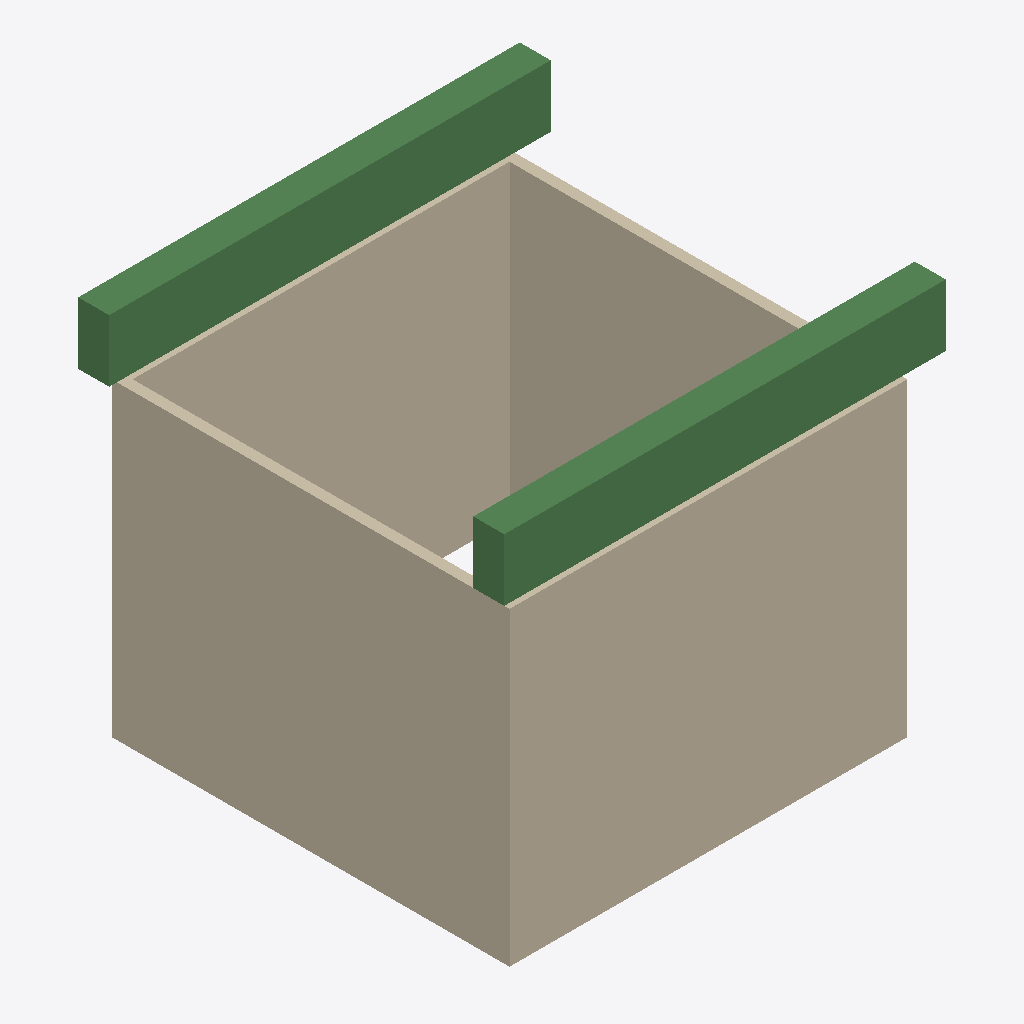
Isometric view of an IFC building model (IFC-SPF (STEP), schema IFC4, length unit millimetre), seen from the south-west, elements coloured by IFC class: 4 walls (beige), 2 beams (green).
Extent 5.8 m × 5.4 m × 5.0 m (x, y, z). Storeys (2): Level 1 at 0.00 m; Level 2 at 3.00 m. Elements (6): 4 IfcWallStandardCase, 2 IfcBeam.

HEADER;
FILE_DESCRIPTION(('ViewDefinition [ReferenceView_V1.0]'),'2;1');
FILE_NAME('Project Number','2018-05-16T01:38:52',(''),(''),'The EXPRESS Data Manager Version 5.02.0100.07 : ','20160225_1515(x64) - Exporter 17.0.416.0 - Alter','');
FILE_SCHEMA(('IFC4'));
ENDSEC;
DATA;
#104=IFCPROJECT('3cCzQeWdXBKhkEy3KIcYqk',#42,'Project Number',$,$,'Project Name','Project Status',(#95),#90);
#492=IFCSITE('3cCzQeWdXBKhkEy3KIcYqi',#42,'Default',$,'',#491,$,$,.ELEMENT.,(42,12,46,804504),(-71,-1,-58,-789672),0.0,$,$);
#119=IFCBUILDING('3cCzQeWdXBKhkEy3KIcYql',#42,'',$,$,#33,$,'',.ELEMENT.,$,$,#115);
#132=IFCBUILDINGSTOREY('3cCzQeWdXBKhkEy3NjPTED',#42,'Level 1',$,$,#130,$,'Level 1',.ELEMENT.,0.0);
#138=IFCBUILDINGSTOREY('3cCzQeWdXBKhkEy3NjPTWz',#42,'Level 2',$,$,#137,$,'Level 2',.ELEMENT.,3000.0);
#343=IFCWALLSTANDARDCASE('3NzC$Gwh940xbkoWmMMDyd',#42,'Basic Wall:Interior - 135mm Partition (2-hr):387778',$,'Basic Wall:Interior - 135mm Partition (2-hr):1050',#321,#339,'387778',.NOTDEFINED.);
#380=IFCWALLSTANDARDCASE('3NzC$Gwh940xbkoWmMMDx6',#42,'Basic Wall:Interior - 135mm Partition (2-hr):387875',$,'Basic Wall:Interior - 135mm Partition (2-hr):1050',#358,#376,'387875',.NOTDEFINED.);
#182=IFCWALLSTANDARDCASE('3NzC$Gwh940xbkoWmMMD_r',#42,'Basic Wall:Interior - 135mm Partition (2-hr):387664',$,'Basic Wall:Interior - 135mm Partition (2-hr):1050',#143,#176,'387664',.NOTDEFINED.);
#306=IFCWALLSTANDARDCASE('3NzC$Gwh940xbkoWmMMDzs',#42,'Basic Wall:Interior - 135mm Partition (2-hr):387731',$,'Basic Wall:Interior - 135mm Partition (2-hr):1050',#284,#302,'387731',.NOTDEFINED.);
#426=IFCBEAM('3NzC$Gwh940xbkoWmMMDwM',#42,'M_Concrete-Rectangular Beam:400 x 800mm:387955',$,'M_Concrete-Rectangular Beam:400 x 800mm:69975',#395,#422,'387955',.BEAM.);
#479=IFCBEAM('3NzC$Gwh940xbkoWmMMDvG',#42,'M_Concrete-Rectangular Beam:400 x 800mm:388021',$,'M_Concrete-Rectangular Beam:400 x 800mm:69975',#455,#475,'388021',.BEAM.);
ENDSEC;
